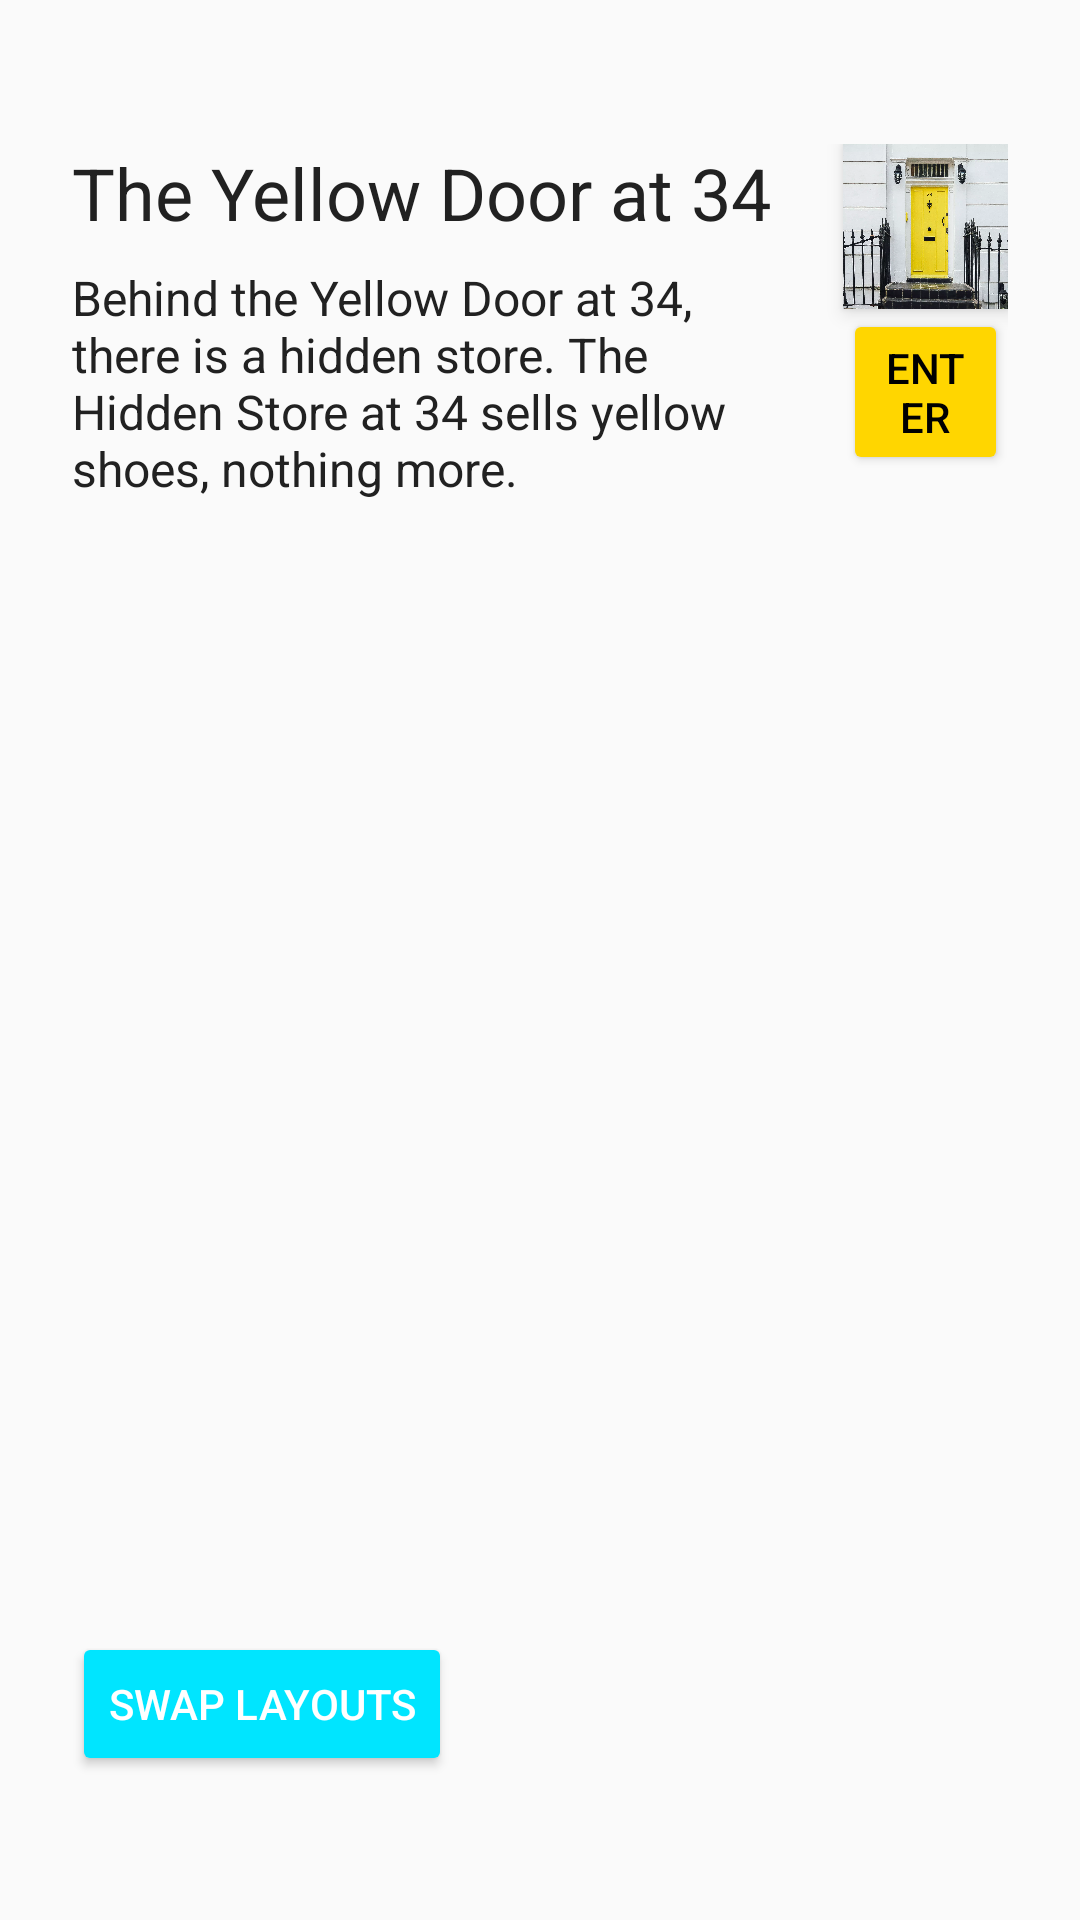

Here is an Android app screen rendered from its layout file. Give the layout XML and the strings, colors and styles it references.
<!-- AndroidManifest.xml: application theme AppTheme -->
<!-- res/layout/activity_why_motion_layout.xml -->
<?xml version="1.0" encoding="utf-8"?>
<androidx.constraintlayout.widget.ConstraintLayout
  xmlns:android="http://schemas.android.com/apk/res/android"
  xmlns:app="http://schemas.android.com/apk/res-auto"
  xmlns:tools="http://schemas.android.com/tools"
  android:id="@+id/constraint_layout"
  android:layout_width="match_parent"
  android:layout_height="match_parent"
  android:paddingStart="@dimen/why_activity_padding_horizontal"
  android:paddingEnd="@dimen/why_activity_padding_horizontal"
  android:paddingTop="@dimen/why_activity_padding_vertical"
  android:paddingBottom="@dimen/why_activity_padding_vertical"
  tools:context=".motionlayout.WhyMotionLayoutActivity">

  <TextView
    android:id="@+id/title"
    style="@style/TextAppearance.AppCompat.Headline"
    android:layout_width="wrap_content"
    android:layout_height="wrap_content"
    app:layout_constraintStart_toStartOf="parent"
    app:layout_constraintEnd_toStartOf="@id/image"
    android:layout_marginStart="@dimen/why_title_margin_start"
    android:layout_marginEnd="@dimen/why_title_margin_end"
    android:text="@string/why_text_title" />

  <TextView
    android:id="@+id/desc"
    style="@style/TextAppearance.AppCompat.Subhead"
    android:layout_width="wrap_content"
    android:layout_height="wrap_content"
    app:layout_constraintStart_toStartOf="@+id/title"
    app:layout_constraintEnd_toEndOf="@+id/title"
    app:layout_constraintTop_toBottomOf="@id/title"
    android:layout_marginTop="@dimen/why_desc_margin_top"
    android:layout_marginBottom="@dimen/why_desc_margin_bottom"
    android:text="@string/why_text_desc"
    app:layout_constrainedWidth="true" />

  <ImageView
    android:id="@+id/image"
    style="@style/Image"
    android:layout_width="0dp"
    android:layout_height="0dp"
    app:layout_constraintDimensionRatio="H,1:1"
    app:layout_constraintStart_toEndOf="@id/title"
    app:layout_constraintEnd_toEndOf="parent"
    app:layout_constraintTop_toTopOf="parent"
    android:contentDescription="@string/content_description_location_image"
    android:elevation="@dimen/image_elevation"
    android:background="@color/white"
    android:src="@drawable/evelyn_paris_96422_unsplash" />

  <Button
    android:id="@+id/button"
    android:layout_width="0dp"
    android:layout_height="wrap_content"
    app:layout_constraintStart_toStartOf="@+id/image"
    app:layout_constraintEnd_toEndOf="@+id/image"
    app:layout_constraintTop_toBottomOf="@+id/image"
    android:theme="@style/Theme.YellowButton"
    android:text="@string/why_button_text" />

  <Button
    android:id="@+id/button_swap"
    style="@style/Base.Widget.AppCompat.Button.Colored"
    android:layout_width="wrap_content"
    android:layout_height="wrap_content"
    app:layout_constraintStart_toStartOf="parent"
    app:layout_constraintBottom_toBottomOf="parent"
    android:text="@string/why_button_text_swap" />

</androidx.constraintlayout.widget.ConstraintLayout>
<!-- resources referenced by this layout -->
<resources>
  <color name="white">#FFFFFF</color>
  <dimen name="image_elevation">4dp</dimen>
  <dimen name="why_activity_padding_horizontal">24dp</dimen>
  <dimen name="why_activity_padding_vertical">48dp</dimen>
  <dimen name="why_desc_margin_bottom">0dp</dimen>
  <dimen name="why_desc_margin_top">8dp</dimen>
  <dimen name="why_title_margin_end">24dp</dimen>
  <dimen name="why_title_margin_start">0dp</dimen>
  <!-- drawable evelyn_paris_96422_unsplash: webp bitmap (drawable-xxhdpi, 458202 bytes) -->
  <string name="content_description_location_image">location image</string>
  <string name="why_button_text">Enter</string>
  <string name="why_button_text_swap">Swap Layouts</string>
  <string name="why_text_desc">Behind the Yellow Door at 34, there is a hidden store. The Hidden Store at 34 sells yellow shoes, nothing more.</string>
  <string name="why_text_title">The Yellow Door at 34</string>
  <style name="Image">
      <item name="android:background">@color/white</item>
      <item name="android:adjustViewBounds">true</item>
      <item name="android:scaleType">centerCrop</item>
      <item name="android:contentDescription">@null</item>
    </style>
  <style name="Theme.YellowButton" parent="Theme.AppCompat">
      <item name="colorButtonNormal">@color/yellow_a700</item>
      <item name="colorControlHighlight">@color/amber_a700</item>
      <item name="android:textColor">@color/black</item>
    </style>
  <style name="AppTheme" parent="Theme.AppCompat.Light.NoActionBar">
      
      <item name="colorPrimary">@color/colorPrimary</item>
      <item name="colorPrimaryDark">@color/colorPrimaryDark</item>
      <item name="colorAccent">@color/colorAccent</item>
      <item name="android:textColorPrimary">@color/gray_900</item>
      <item name="android:windowEnterTransition">@android:transition/explode</item>
      <item name="android:windowExitTransition">@android:transition/explode</item>
      <item name="android:windowActivityTransitions">true</item>
    </style>
  <color name="yellow_a700">#FFD600</color>
  <color name="amber_a700">#FFAB00</color>
  <color name="black">#000000</color>
  <color name="colorPrimary">@color/pink_a700</color>
  <color name="colorPrimaryDark">@color/pink_a700_dark</color>
  <color name="colorAccent">@color/cyan_a400</color>
  <color name="gray_900">#212121</color>
  <color name="pink_a700">#C51162</color>
  <color name="pink_a700_dark">#8e0038</color>
  <color name="cyan_a400">#00e5ff</color>
</resources>
